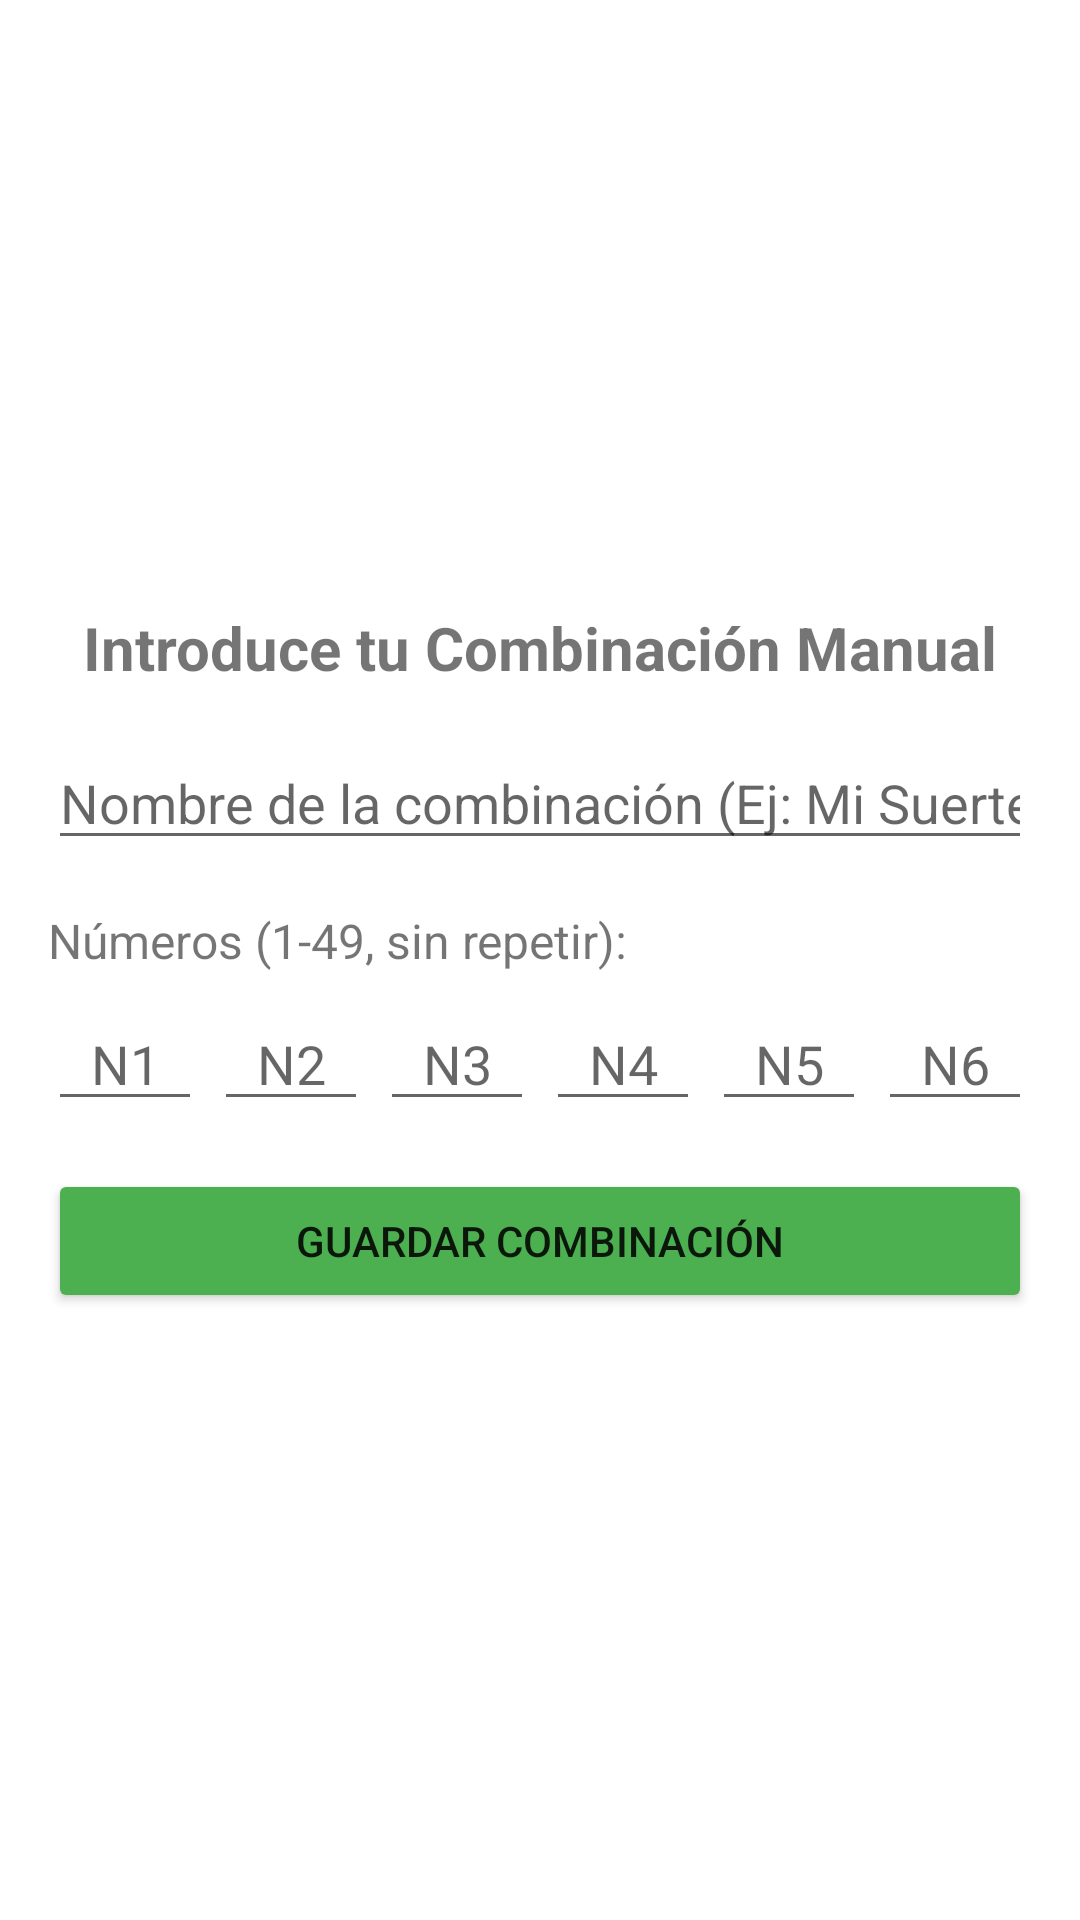

Android layout source for this screen:
<!-- AndroidManifest.xml: application theme Theme.PRIM -->
<!-- res/layout/activity_manual_input.xml -->
<?xml version="1.0" encoding="utf-8"?>
<ScrollView xmlns:android="http://schemas.android.com/apk/res/android"
    xmlns:app="http://schemas.android.com/apk/res-auto"
    xmlns:tools="http://schemas.android.com/tools"
    android:layout_width="match_parent"
    android:layout_height="match_parent"
    android:fillViewport="true" > <LinearLayout
    android:layout_width="match_parent"
    android:layout_height="wrap_content" android:orientation="vertical"
    android:padding="16dp"
    android:gravity="center_vertical"  tools:context=".ManualInputActivity">

    <TextView
        android:layout_width="match_parent"
        android:layout_height="wrap_content"
        android:text="Introduce tu Combinación Manual"
        android:textSize="20sp"
        android:textStyle="bold"
        android:gravity="center_horizontal"
        android:layout_marginBottom="16dp"/>

    <EditText
        android:id="@+id/etCombinationName"
        android:layout_width="match_parent"
        android:layout_height="wrap_content"
        android:hint="Nombre de la combinación (Ej: Mi Suerte)"
        android:inputType="textCapSentences"
        android:maxLength="30"
        android:layout_marginBottom="16dp"/>

    <TextView
        android:layout_width="match_parent"
        android:layout_height="wrap_content"
        android:text="Números (1-49, sin repetir):"
        android:textSize="16sp"
        android:layout_marginBottom="8dp"/>

    <LinearLayout
        android:layout_width="match_parent"
        android:layout_height="wrap_content"
        android:orientation="horizontal"
        android:gravity="center"
        android:layout_marginBottom="16dp">

        <EditText
            android:id="@+id/etNum1"
            android:layout_width="0dp"
            android:layout_height="wrap_content"
            android:layout_weight="1"
            android:hint="N1"
            android:inputType="number"
            android:maxLength="2"
            android:gravity="center"
            android:layout_marginEnd="4dp"/>
        <EditText
            android:id="@+id/etNum2"
            android:layout_width="0dp"
            android:layout_height="wrap_content"
            android:layout_weight="1"
            android:hint="N2"
            android:inputType="number"
            android:maxLength="2"
            android:gravity="center"
            android:layout_marginEnd="4dp"/>
        <EditText
            android:id="@+id/etNum3"
            android:layout_width="0dp"
            android:layout_height="wrap_content"
            android:layout_weight="1"
            android:hint="N3"
            android:inputType="number"
            android:maxLength="2"
            android:gravity="center"
            android:layout_marginEnd="4dp"/>
        <EditText
            android:id="@+id/etNum4"
            android:layout_width="0dp"
            android:layout_height="wrap_content"
            android:layout_weight="1"
            android:hint="N4"
            android:inputType="number"
            android:maxLength="2"
            android:gravity="center"
            android:layout_marginEnd="4dp"/>
        <EditText
            android:id="@+id/etNum5"
            android:layout_width="0dp"
            android:layout_height="wrap_content"
            android:layout_weight="1"
            android:hint="N5"
            android:inputType="number"
            android:maxLength="2"
            android:gravity="center"
            android:layout_marginEnd="4dp"/>
        <EditText
            android:id="@+id/etNum6"
            android:layout_width="0dp"
            android:layout_height="wrap_content"
            android:layout_weight="1"
            android:hint="N6"
            android:inputType="number"
            android:maxLength="2"
            android:gravity="center"/>

    </LinearLayout>

    <Button
        android:id="@+id/btnSaveManualCombination"
        android:layout_width="match_parent"
        android:layout_height="wrap_content"
        android:text="Guardar Combinación"
        android:backgroundTint="#4CAF50" />

</LinearLayout>
</ScrollView>
<!-- resources referenced by this layout -->
<resources>
  <style name="Theme.PRIM" parent="Theme.MaterialComponents.DayNight.DarkActionBar">
  
          <item name="colorPrimary">@color/green_500</item>
          <item name="colorPrimaryVariant">@color/green_700</item>
          <item name="colorOnPrimary">@color/white</item>
  
          <item name="colorSecondary">@color/green_200</item>
          <item name="colorSecondaryVariant">@color/green_700</item>
          <item name="colorOnSecondary">@color/black</item>
  
          <item name="android:statusBarColor" tools:targetApi="l">?attr/colorPrimaryVariant</item>
  
          <item name="windowActionBar">true</item>
          <item name="windowNoTitle">false</item>
      </style>
  <color name="green_500">#4CAF50</color>
  <color name="green_700">#388E3C</color>
  <color name="white">#FFFFFFFF</color>
  <color name="green_200">#A5D6A7</color>
  <color name="black">#FF000000</color>
</resources>
